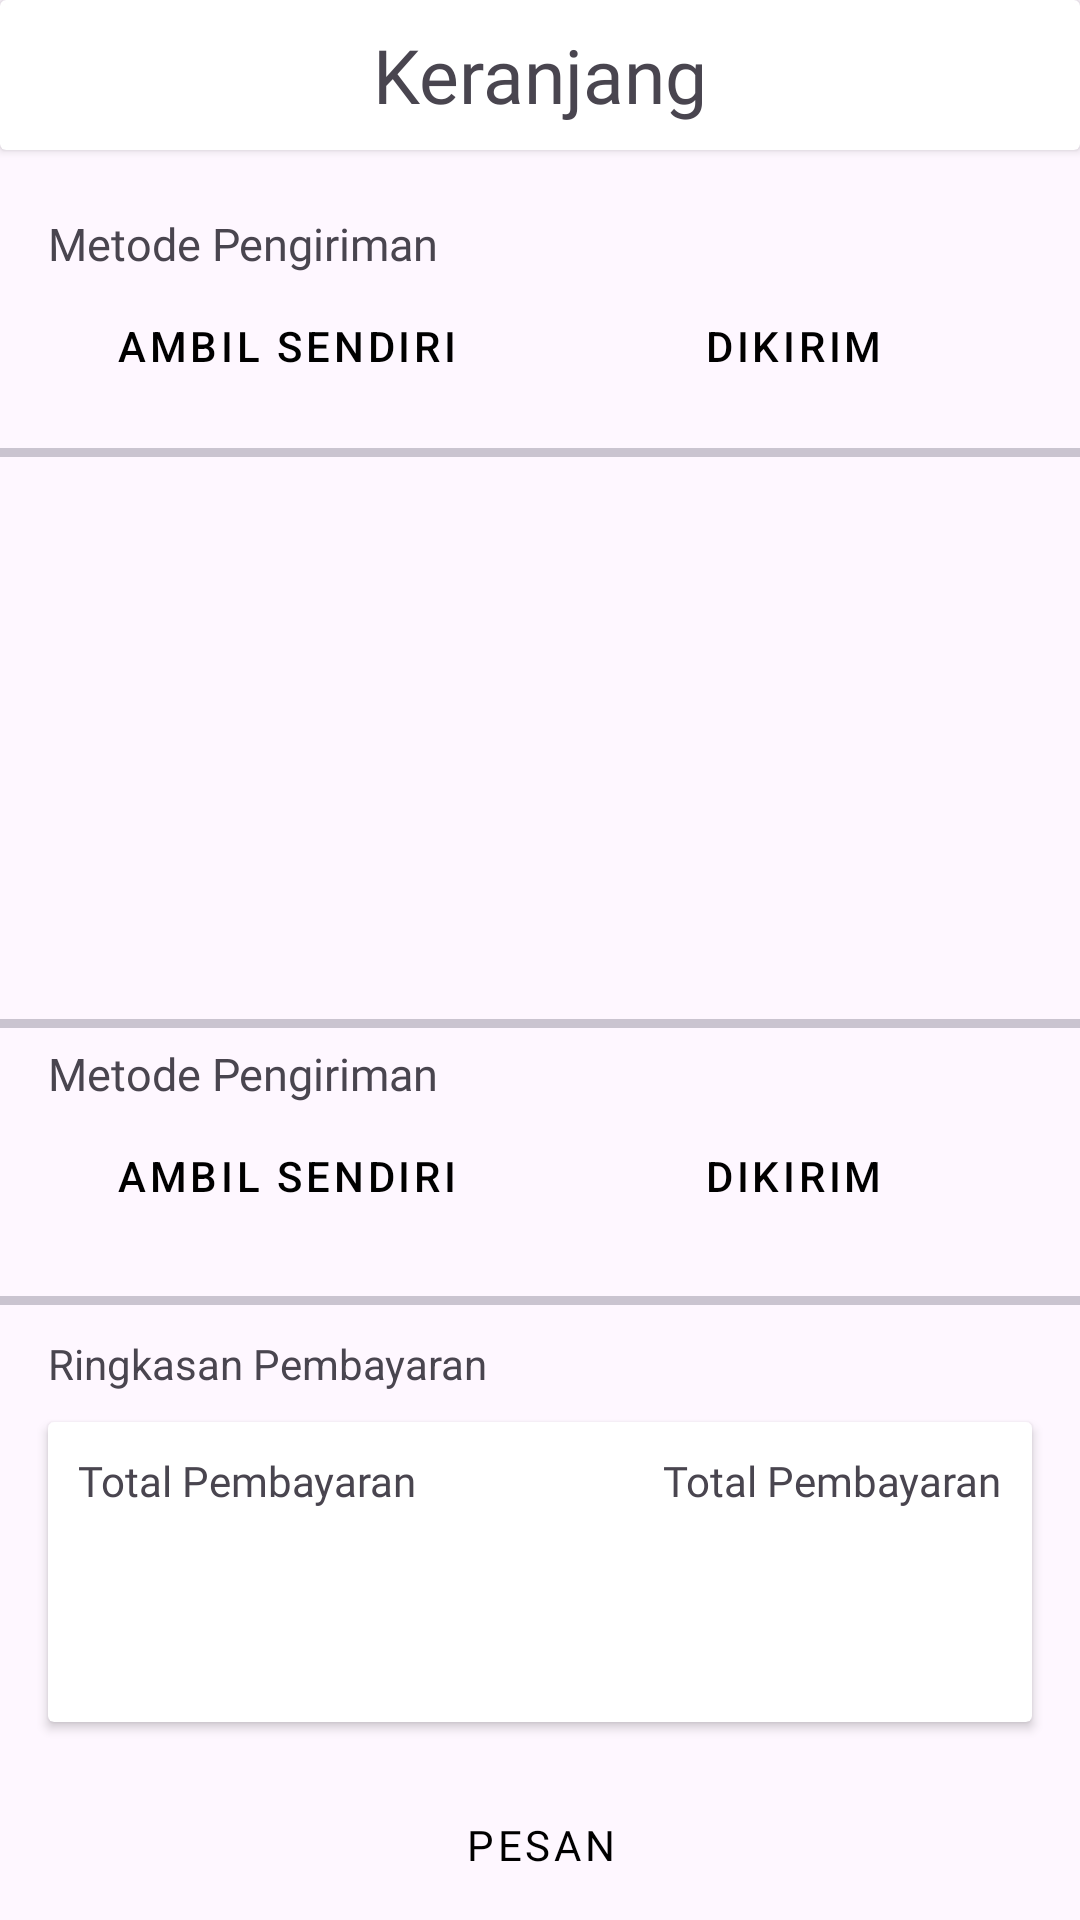

Android layout source for this screen:
<!-- AndroidManifest.xml: application theme Theme.AMFood -->
<!-- res/layout/fragment_check_out.xml -->
<?xml version="1.0" encoding="utf-8"?>
<androidx.constraintlayout.widget.ConstraintLayout xmlns:android="http://schemas.android.com/apk/res/android"
    xmlns:app="http://schemas.android.com/apk/res-auto"
    xmlns:tools="http://schemas.android.com/tools"
    android:layout_width="match_parent"
    android:layout_height="match_parent"
    tools:context=".ui.checkout.CheckOutFragment">

    <androidx.constraintlayout.widget.ConstraintLayout
        android:layout_width="match_parent"
        android:layout_height="match_parent">

        <include
            android:id="@+id/appbar"
            layout="@layout/appbar"
            android:layout_width="match_parent"
            android:layout_height="50dp" />

        <include
            android:id="@+id/layoutMetodePengiriman"
            layout="@layout/content_checkout_method"
            android:layout_width="match_parent"
            android:layout_height="wrap_content"
            android:layout_marginHorizontal="16dp"
            android:layout_marginTop="16dp"
            app:layout_constraintTop_toBottomOf="@id/appbar" />

        <com.google.android.material.divider.MaterialDivider
            android:id="@+id/divider"
            android:layout_width="match_parent"
            android:layout_height="3dp"
            android:layout_marginTop="10dp"
            android:backgroundTint="@color/gray"
            app:layout_constraintTop_toBottomOf="@id/layoutMetodePengiriman" />

        <androidx.recyclerview.widget.RecyclerView
            android:id="@+id/recyclerViewCartCheckOut"
            android:layout_width="match_parent"
            android:layout_height="0dp"
            android:layout_marginTop="10dp"
            app:layout_constraintTop_toBottomOf="@id/divider"
            app:layout_constraintBottom_toTopOf="@id/divider2"/>

        <com.google.android.material.divider.MaterialDivider
            android:id="@+id/divider2"
            android:layout_width="match_parent"
            android:layout_height="3dp"
            android:layout_marginTop="10dp"
            android:backgroundTint="@color/gray"
            app:layout_constraintBottom_toTopOf="@id/layoutMetodepembayaran" />

        <include
            android:id="@+id/layoutMetodepembayaran"
            layout="@layout/content_checkout_method"
            android:layout_width="match_parent"
            android:layout_height="wrap_content"
            android:layout_marginHorizontal="16dp"
            android:layout_marginBottom="16dp"
            app:layout_constraintBottom_toTopOf="@id/divider3" />

        <com.google.android.material.divider.MaterialDivider
            android:id="@+id/divider3"
            android:layout_width="match_parent"
            android:layout_height="3dp"
            android:layout_marginBottom="10dp"
            android:backgroundTint="@color/gray"
            app:layout_constraintBottom_toTopOf="@id/textViewPembayaran" />

        <TextView
            android:id="@+id/textViewPembayaran"
            android:layout_width="wrap_content"
            android:layout_height="wrap_content"
            android:layout_marginHorizontal="16dp"
            android:layout_marginBottom="10dp"
            android:text="Ringkasan Pembayaran"
            app:layout_constraintBottom_toTopOf="@id/cart"
            app:layout_constraintStart_toStartOf="parent" />

        <androidx.cardview.widget.CardView
            android:id="@+id/cart"
            android:layout_width="match_parent"
            android:layout_height="100dp"
            android:layout_marginHorizontal="16dp"
            android:layout_marginTop="10dp"
            android:layout_marginBottom="16dp"
            app:layout_constraintBottom_toTopOf="@id/btnOrder">

            <TextView
                android:layout_width="wrap_content"
                android:layout_height="wrap_content"
                android:layout_gravity="top|start"
                android:fontFamily="@font/coco_reg"
                android:padding="10dp"
                android:text="Total Pembayaran" />

            <TextView
                android:id="@+id/textViewTotalPrice"
                android:layout_width="wrap_content"
                android:layout_height="wrap_content"
                android:layout_gravity="top|end"
                android:fontFamily="@font/coco_reg"
                android:padding="10dp"
                android:text="Total Pembayaran" />
        </androidx.cardview.widget.CardView>

        <Button
            android:id="@+id/btnOrder"
            style="@style/Widget.MaterialComponents.Button"
            android:layout_width="match_parent"
            android:layout_height="50dp"
            android:layout_marginHorizontal="16dp"
            android:backgroundTint="@color/old_gray"
            android:fontFamily="@font/coco_bold"
            android:text="@string/pesan"
            android:textColor="@color/black"
            app:layout_constraintBottom_toBottomOf="parent" />
    </androidx.constraintlayout.widget.ConstraintLayout>

</androidx.constraintlayout.widget.ConstraintLayout>
<!-- res/layout/appbar.xml (included above) -->
<?xml version="1.0" encoding="utf-8"?>
<androidx.cardview.widget.CardView xmlns:android="http://schemas.android.com/apk/res/android"
    android:id="@+id/cardAppbar"
    android:layout_width="match_parent"
    android:layout_height="50dp"
    android:elevation="5dp">

    <ImageView
        android:contentDescription="@string/back"
        android:layout_width="30dp"
        android:layout_gravity="center_vertical"
        android:layout_marginStart="10dp"
        android:layout_height="30dp"
        android:src="@drawable/back"
        android:id="@+id/btnBack"/>

    <TextView
        android:id="@+id/textViewAppbar"
        android:layout_width="wrap_content"
        android:layout_height="wrap_content"
        android:layout_gravity="center"
        android:fontFamily="@font/coco_bold"
        android:text="@string/keranjang"
        android:textSize="25sp" />

</androidx.cardview.widget.CardView>
<!-- res/layout/content_checkout_method.xml (included above) -->
<?xml version="1.0" encoding="utf-8"?>
<androidx.constraintlayout.widget.ConstraintLayout xmlns:android="http://schemas.android.com/apk/res/android"
    xmlns:app="http://schemas.android.com/apk/res-auto"
    android:layout_width="match_parent"
    android:layout_height="80dp">

    <TextView
        android:id="@+id/textViewMetodePengiriman"
        android:layout_width="wrap_content"
        android:layout_height="wrap_content"
        android:layout_marginTop="5dp"
        android:fontFamily="@font/coco_bold"
        android:text="@string/method"
        android:textSize="15sp"
        app:layout_constraintStart_toStartOf="parent"
        app:layout_constraintTop_toTopOf="parent" />

    <androidx.constraintlayout.widget.Guideline
        android:id="@+id/guideline"
        android:layout_width="wrap_content"
        android:layout_height="wrap_content"
        android:orientation="vertical"
        app:layout_constraintGuide_percent="0.5" />

    <Button
        android:id="@+id/btnTake"
        style="@style/Widget.MaterialComponents.Button"
        android:layout_width="0dp"
        android:layout_height="wrap_content"
        android:layout_marginEnd="5dp"
        android:backgroundTint="@color/white"
        android:outlineProvider="background"
        android:text="@string/ambil_sendiri"
        android:textColor="@color/black"
        app:layout_constraintEnd_toEndOf="@id/guideline"
        app:layout_constraintStart_toStartOf="parent"
        app:layout_constraintTop_toBottomOf="@id/textViewMetodePengiriman" />

    <Button
        android:id="@+id/btnSend"
        style="@style/Widget.MaterialComponents.Button"
        android:layout_width="0dp"
        android:layout_height="wrap_content"
        android:layout_marginStart="5dp"
        android:backgroundTint="@color/white"
        android:outlineProvider="background"
        android:text="@string/send"
        android:textColor="@color/black"
        app:layout_constraintEnd_toEndOf="parent"
        app:layout_constraintStart_toStartOf="@id/guideline"
        app:layout_constraintTop_toBottomOf="@id/textViewMetodePengiriman" />


</androidx.constraintlayout.widget.ConstraintLayout>
<!-- resources referenced by this layout -->
<resources>
  <color name="black">#FF000000</color>
  <color name="gray">#E0E5E9</color>
  <color name="old_gray">#B8B0B0</color>
  <color name="white">#FFFFFFFF</color>
  <string name="ambil_sendiri">Ambil Sendiri</string>
  <string name="back">Back</string>
  <string name="keranjang">Keranjang</string>
  <string name="method">Metode Pengiriman</string>
  <string name="pesan">Pesan</string>
  <string name="send">Dikirim</string>
  <style name="Theme.AMFood" parent="Base.Theme.AMFood" />
  <style name="Base.Theme.AMFood" parent="Theme.Material3.DayNight.NoActionBar">
          
          
      </style>
</resources>
